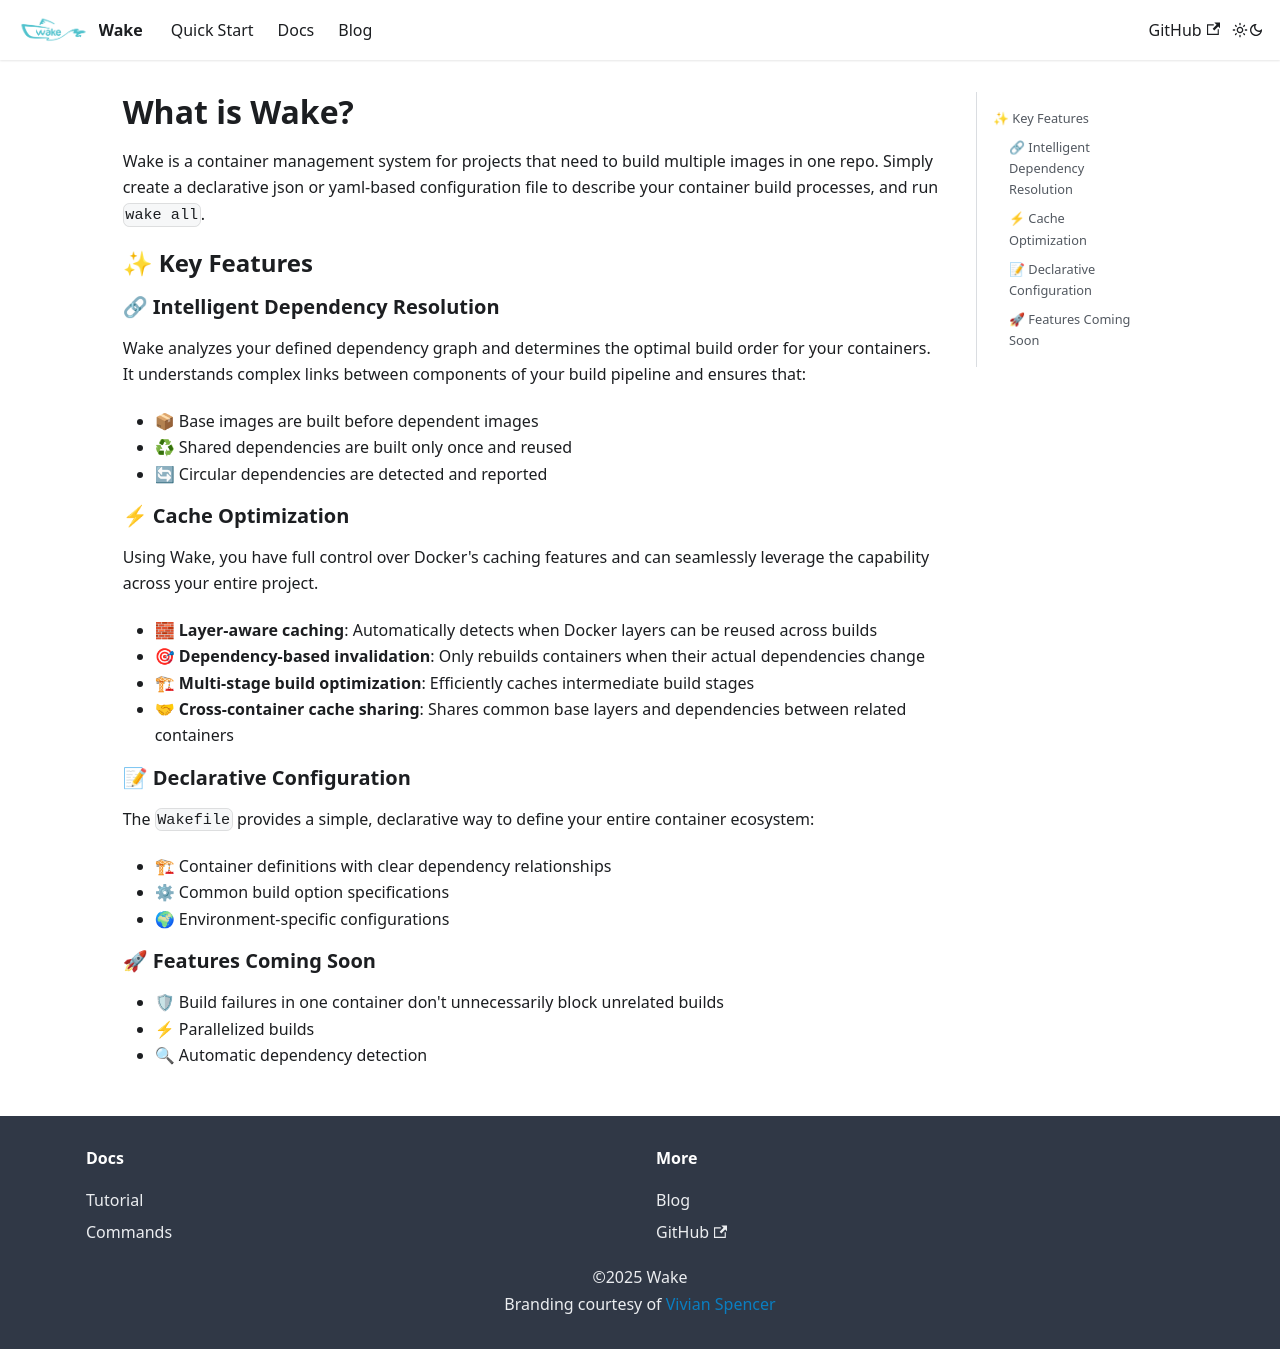

repository: wake-build/wake-build.github.io · page: what-is-wake.html · generator: docusaurus

---
title: Markdown page example
---

# What is Wake?

Wake is a container management system for projects that need to build multiple images in one repo. Simply create a declarative config file called `Wakefile` to configure your containers, and run `wake pull` and `wake build`
